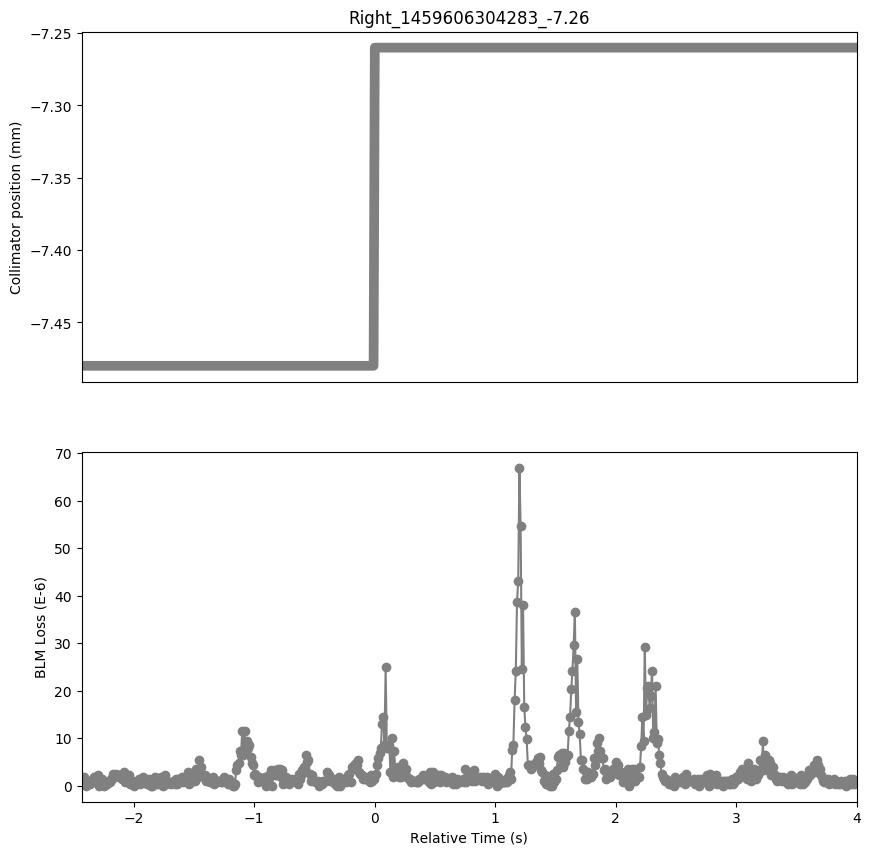

The table this chart was drawn from, first rows:
Timestamp, position, BLMTI.04R2.B1I10_TCLIA.4R2
1459606301860, -7.48, 7.240000000000001e-07
1459606301870, -7.48, 1.0859999999999999e-06
1459606301880, -7.48, 1.81e-06
1459606301890, -7.48, 0.0
1459606301900, -7.48, 3.6200000000000004e-07
1459606301910, -7.48, 3.6200000000000004e-07
1459606301920, -7.48, 1.0859999999999999e-06
1459606301930, -7.48, 3.6200000000000004e-07
1459606301940, -7.48, 7.240000000000001e-07
1459606301950, -7.48, 1.0859999999999999e-06
1459606301960, -7.48, 1.81e-06
1459606301970, -7.48, 1.81e-06
1459606301980, -7.48, 1.81e-06
1459606301990, -7.48, 2.1719999999999997e-06
1459606302000, -7.48, 0.0
1459606302010, -7.48, 1.4480000000000002e-06
1459606302020, -7.48, 3.6200000000000004e-07
1459606302030, -7.48, 1.4480000000000002e-06
1459606302040, -7.48, 0.0
1459606302050, -7.48, 7.240000000000001e-07
1459606302060, -7.48, 3.6200000000000004e-07
1459606302070, -7.48, 3.6200000000000004e-07
1459606302080, -7.48, 7.240000000000001e-07
1459606302090, -7.48, 7.240000000000001e-07
1459606302100, -7.48, 1.4480000000000002e-06
1459606302110, -7.48, 1.4480000000000002e-06
1459606302120, -7.48, 2.5340000000000002e-06
1459606302130, -7.48, 2.1719999999999997e-06
1459606302140, -7.48, 2.5340000000000002e-06
1459606302150, -7.48, 2.1719999999999997e-06
1459606302160, -7.48, 2.1719999999999997e-06
1459606302170, -7.48, 1.81e-06
1459606302180, -7.48, 2.1719999999999997e-06
1459606302190, -7.48, 1.4480000000000002e-06
1459606302200, -7.48, 2.1719999999999997e-06
1459606302210, -7.48, 2.8960000000000003e-06
1459606302220, -7.48, 7.240000000000001e-07
1459606302230, -7.48, 1.4480000000000002e-06
1459606302240, -7.48, 1.0859999999999999e-06
1459606302250, -7.48, 2.1719999999999997e-06
1459606302260, -7.48, 3.6200000000000004e-07
1459606302270, -7.48, 1.0859999999999999e-06
1459606302280, -7.48, 1.0859999999999999e-06
1459606302290, -7.48, 0.0
1459606302300, -7.48, 7.240000000000001e-07
1459606302310, -7.48, 7.240000000000001e-07
1459606302320, -7.48, 7.240000000000001e-07
1459606302330, -7.48, 1.4480000000000002e-06
1459606302340, -7.48, 3.6200000000000004e-07
1459606302350, -7.48, 1.0859999999999999e-06
1459606302360, -7.48, 1.0859999999999999e-06
1459606302370, -7.48, 1.81e-06
1459606302380, -7.48, 7.240000000000001e-07
1459606302390, -7.48, 1.0859999999999999e-06
1459606302400, -7.48, 3.6200000000000004e-07
1459606302410, -7.48, 7.240000000000001e-07
1459606302420, -7.48, 1.4480000000000002e-06
1459606302430, -7.48, 0.0
1459606302440, -7.48, 0.0
1459606302450, -7.48, 1.0859999999999999e-06
... 584 more rows
